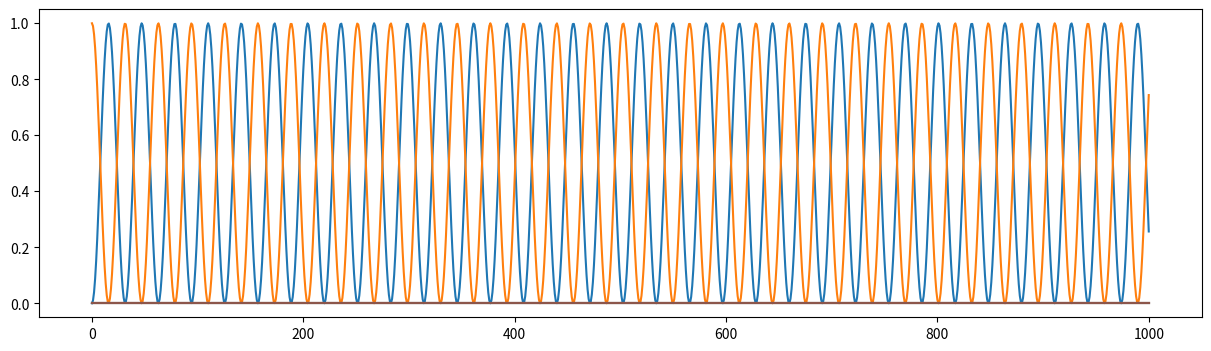

Write Python code to recreate this figure. (Note: this script raises an exception after producing the figure.)
"""Scatter neutrinos using density matrices.

Created 17 October 2023.
"""
import numpy as np
from numpy import pi, cos, arccos
from scipy.linalg import logm


def random_scatter(initial_states, n, *args, **kwargs):
    """Scatter random pairs of particles `n` times and return all the states
     along the way."""
    N = len(initial_states)
    particle1, particle2 = pick_random_pairs(N, n)
    relative_angles = random_theta(n)
    relative_angles = (pi/2) * np.ones_like(relative_angles)
    # particle1 = np.zeros_like(particle1)
    # particle2 = (N - 1) + particle1

    states = np.array(initial_states)
    yield states

    for _, (p1, p2, theta) in enumerate(zip(particle1, particle2, relative_angles)):
        states = states.copy()
        # states[1] = [[1/2, 1/2], [1/2, 1/2]]
        states[[p1, p2]] = independent_scatter(*states[[p1, p2]], theta=theta, *args, **kwargs)
        yield states


def independent_scatter(rho1, rho2, *args, **kwargs):
    """Scatter two independent neutrinos, then return each of their new
    independent density matrices."""
    rho_full = combine_rho(rho1, rho2)
    rho_full = scatter(rho_full, *args, **kwargs)
    rho1, rho2 = split_rho(rho_full)
    return rho1, rho2


def scatter_backgrounds(rho0, rho_background, n, *args, **kwargs):
    """Scatter a neutrino of interest off of background neutrinos `n` times."""
    # The `theta` angle of a spherically uniform random 3D direction.
    cos_theta = 2*np.random.rand(n) - 1
    theta = arccos(cos_theta)

    rho = np.array(rho0)
    yield rho

    for theta_ in theta:
        rho = scatter_background(rho, rho_background, *args, theta=theta_, **kwargs)
        yield rho


def scatter_background(rho, rho_background, *args, **kwargs):
    """Scatter a neutrino of interest with (2x2) density matrix `rho` off of a
    background neutrino with *independent* (2x2) density matrix
    `rho_background`, and return the new density matrix for the neutrino of
    interest."""
    rho_full = combine_rho(rho, rho_background)
    rho_full = scatter(rho_full, *args, **kwargs)
    rho = trace_out(rho_full)

    return rho


def scatter(rho, theta=pi/2, omega0_t=0.1):
    """Evolve the flavor density matrix of two neutrinos that scatter."""
    phase = np.exp(-2j * omega0_t * (1 - cos(theta)))

    # Time evolution matrix.
    N = 2
    N_states = 2
    U = np.zeros(2 * N * [N_states], dtype=complex)
    U[0, 0, 0, 0] = U[1, 1, 1, 1] = phase
    U[0, 1, 0, 1] = U[1, 0, 1, 0] = (phase + 1) / 2
    U[0, 1, 1, 0] = U[1, 0, 0, 1] = (phase - 1) / 2

    rho = matmul(matmul(U, rho), dagger(U))  # TODO
    return rho


def combine_rho(rho1, rho2):
    """Combine `rho1` and `rho2` into `rho` via a tensor product."""
    return np.moveaxis(np.tensordot(rho1, rho2, axes=0), 1, 2)


def split_rho(rho):
    """Obtain each neutrino's density matrix by tracing out the other."""
    rho1 = np.trace(rho, axis1=1, axis2=3)
    rho2 = np.trace(rho, axis1=0, axis2=2)
    return rho1, rho2


def matmul(A, B):
    """Multiply two (2, 2, 2, 2) arrays as if they were (4, 4) matrices."""
    return np.einsum('ijkl,klmn', A, B)


def dagger(A):
    """Find the Hermitian conjugate of a (2, 2, 2, 2) array as if it was a
    (4, 4) matrix."""
    return np.moveaxis(A, (0, 1), (2, 3)).conjugate()


def trace_out(rho):
    """Take the trace with respect to the second neutrino."""
    return np.trace(rho, axis1=1, axis2=3)


def flavor_expval(rho):
    return rho[1, 1].real


def entropy(rho):
    return - np.trace(rho @ logm(rho)).real


def pick_random_pairs(N, shape):
    """Pick two random (different) integers in [0, `N`)."""
    # Any random choice.
    choice1 = np.random.randint(0, N, shape)

    # A random choice that's different from choice 1.
    choice2 = (choice1 + np.random.randint(1, N, shape)) % N

    return choice1, choice2


def random_theta(shape):
    """Return the `theta` angles of spherically uniform random 3D directions."""
    cos_theta = 2*np.random.rand(shape) - 1
    theta = arccos(cos_theta)

    return theta


rho0 = np.zeros((2, 2, 2, 2))
rho0[0, 1, 0, 1] = 1
rhos = [rho0]
for _ in range(1000):
    rhos.append(scatter(rhos[-1]))

import matplotlib.pyplot as plt

plt.figure(figsize=(15, 4))
plt.plot([split_rho(rho)[0][1, 1] for rho in rhos])
plt.plot([split_rho(rho)[1][1, 1] for rho in rhos])
plt.plot([split_rho(rho)[0][1, 0] for rho in rhos])
plt.plot([split_rho(rho)[1][1, 0] for rho in rhos])
plt.plot([split_rho(rho)[0][0, 1] for rho in rhos])
plt.plot([split_rho(rho)[1][0, 1] for rho in rhos])

rhos[0].reshape(4, 4)
rhos[1].reshape(4, 4).round(3)
split_rho(rhos[1])[0]

phase = np.exp(-2j * 0.1 * (1 - cos(theta)))

# Time evolution matrix.
N = 2
N_states = 2
U = np.zeros(2 * N * [N_states], dtype=complex)
U[0, 0, 0, 0] = U[1, 1, 1, 1] = phase
U[0, 1, 0, 1] = U[1, 0, 1, 0] = (phase + 1) / 2
U[0, 1, 1, 0] = U[1, 0, 0, 1] = (phase - 1) / 2

Us = [U]
for _ in range(10000):
    Us.append(matmul(matmul(Us[-1], U), dagger(U)))

Us[-1].round(3)

# Floating point error check.
print(2, (2 ** (1/2)) ** 2)
print(1.0000000000000004 ** 1000000000)

